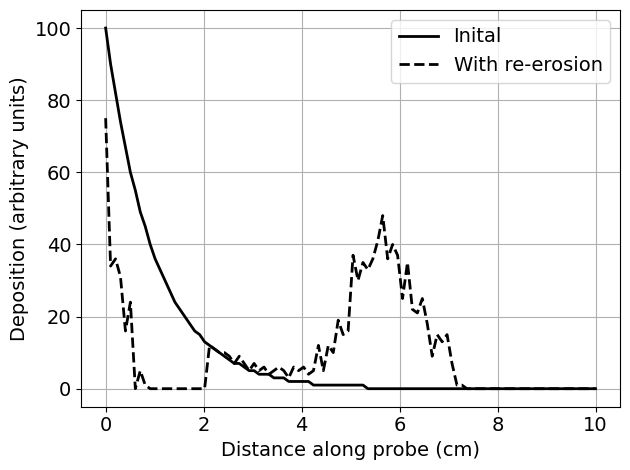

This figure's Python source:
# An Attempt to simulate reerosion from a deposition profile from 3DLIM.
import numpy as np
import random
import matplotlib.pyplot as plt
from tqdm import tqdm


# Inputs.
test_exp           = True
reerosion_strength = 1.0
launch_energy      = 5
mass_ion           = 12   # C = 12, Si = 28
charge_ion         = 1
te                 = 5
ti                 = 2*te
ne                 = 1e18
#vz_mult            = 0.9
rad_vel            = 375  # m/s
delta_t            = 1e-8
precision          = 2         # Precision of which to convert deposition units to.
n_parts            = None    # If None just do all of them.
ff_mod             = 1

# Mass of impurity in kg.
mass_ion_kg = mass_ion * 1.66E-27

# If test_exp then don't bother with real data and use an exponential.
if test_exp:
    dep_x = np.linspace(0, 0.1, 100)
    dep_y = np.exp(- dep_x / 0.01)
    reerosion_zone = [0, 0.02]
    #reerosion_cdf = np.cumsum(dep_y / dep_y.sum())
    #reerosion_zone = [dep_x.min(), dep_x.max()]

# Normalize the data such that you can go from floats --> ints. Do this by
# rounding to the nearest 6 digits and multiplying by 1e6 (e.g. any bin in X
# location counts particles down to millionth precision).
dep_y = np.array(np.round(dep_y, precision) * np.power(10, precision), dtype=int)
net_y = np.copy(dep_y)

# Particles within the reerosion zone get reeroded.
zone_mask = np.logical_and(dep_x >= reerosion_zone[0], dep_x <= reerosion_zone[1])
if type(n_parts) != type(None):
    n_reerode = n_parts
else:
    n_reerode = int(dep_y[zone_mask].sum() * reerosion_strength)

# The parallel force will just be a constant Ffric at a single te.
col_log = 15
tau_s = 1.47E13 * mass_ion * ti * np.sqrt(ti / 2.0) / \
        ((1 + 2.0 / mass_ion) * ne * np.power(charge_ion, 2) * col_log)
vi = -np.sqrt((te + ti) * 1.609e-19 / (2.0 * 1.66e-27))   # Just cs, negative bc it's "downwards" towards the probe surface.
#vz = vz_mult * vi
#ff = mass_ion_kg * (vi - vz) / tau_s
#accel = ff / mass_ion_kg

# Just launch at same velocity every time for now.
launch_v = np.sqrt(2 * launch_energy * 1.609e-19 / mass_ion_kg)

# Arrays for stat keeping.
x_dists = np.zeros(n_reerode)
erodes = np.zeros(len(dep_x))

# Track one reeroded particle at a time.
for i in tqdm(range(0, n_reerode)):

    # Location of reeroded particle chosen at random, find nearest location in
    # array. Count as reeroded (negative particle), don't go below zero.
    erode_x = random.uniform(reerosion_zone[0], reerosion_zone[1])
    erode_idx = np.argmin(np.abs(dep_x - erode_x))
    #erode_idx = np.argmin(np.abs(reerosion_cdf - random.random()))
    #erode_x = dep_x[erode_idx]
    if net_y[erode_idx] == 0:
        continue
    else:
        net_y[erode_idx] -= 1
    erodes[erode_idx] += 1

    # Let's just use DIVIMP launch option #3 because it's easy.
    # Vel/angle flag 0 : theta =+/-asin($), $ in (0,1)
    launch_ang = (-1 + random.random() * 2) * np.arcsin(random.random())

    # Distance along the probe is just a simple kinematic equation.
    vy_int = launch_v * np.cos(launch_ang)

    start_x = erode_x

    # The X velocity is chosen from a Gaussian.
    vx = random.gauss(rad_vel, 10)

    # Track particle until it redeposits (y = 0).
    x = start_x
    y = 0.001  # Start 1 mm off of surface I guess.
    vy = vy_int
    count = 0
    while True:

        # X and Y steps are calculated up front.
        x_step = vx * delta_t
        y_step = vy * delta_t

        # If y has gone below zero then it's redepositied.
        if y <= 0:
            redep_idx = np.argmin(np.abs(dep_x - x))
            break

        # Update values for next iteration.
        x += x_step
        y += y_step
        ff = mass_ion_kg * (vi - vy) / tau_s * ff_mod
        vy = vy + (ff / mass_ion_kg) * delta_t
        count += 1

    # Accounting for where it landed.
    net_y[redep_idx] += 1
    x_dists[i] = x - start_x

print("Average re-eroded distance: {:.2} cm".format(x_dists.mean() * 100))

plt.rcParams['font.family'] = 'Century Gothic'
fig, ax1 = plt.subplots()
ax1.plot(dep_x*100, dep_y, color="k", label="Inital", lw=2)
ax1.plot(dep_x*100, net_y, color="k", linestyle="--", label="With re-erosion", lw=2)
ax1.set_xlabel("Distance along probe (cm)", fontsize=14)
ax1.set_ylabel("Deposition (arbitrary units)", fontsize=14)
ax1.grid()
ax1.tick_params(labelsize=14)
ax1.legend(fontsize=14, facecolor="white")
fig.tight_layout()
fig.show()
